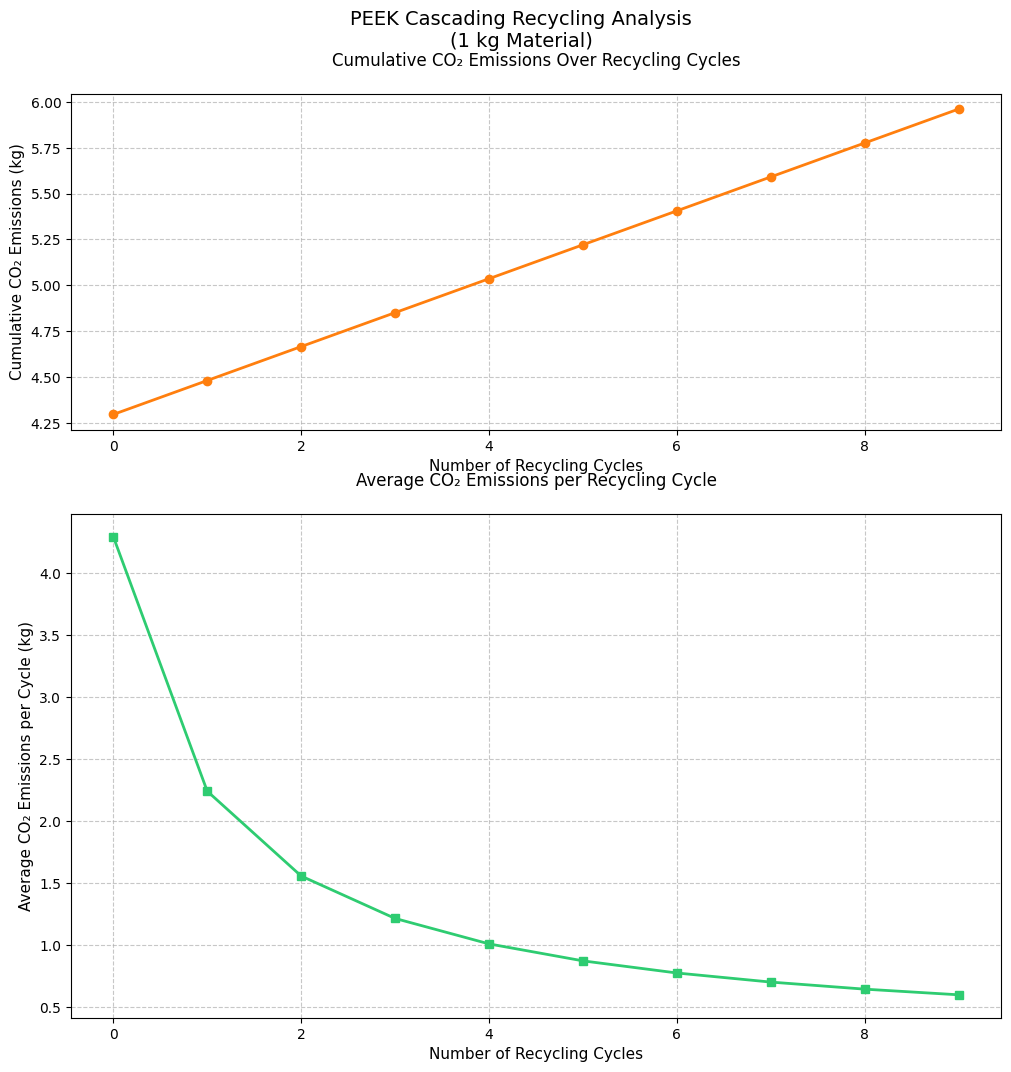

Source code (Python):
##Calculate emissions and energy consumption for different recycling scenarios.

import matplotlib.pyplot as plt
import matplotlib.patches as patches
import numpy as np
from scipy import stats

class RecyclingScenario:
    def __init__(self, name, granulator_energy_mj, pelletizing_energy_mj, de_grid_co2_per_mj=0.161):
        self.name = name
        self.granulator_energy_mj = granulator_energy_mj
        self.pelletizing_energy_mj = pelletizing_energy_mj
        self.de_grid_co2_per_mj = de_grid_co2_per_mj
        self.pa6_co2_per_kg = 4.45   # kg CO2 per kg material
        self.peek_co2_per_kg = 13.70  # kg CO2 per kg material
        self.pps_co2_per_kg = 2.13   # kg CO2 per kg material (estimated)

    def calculate_emissions_with_material(self, final_weight_kg, scrap_percentage=100, material_type='PA6'):
        """Calculate emissions for given weight and scrap percentage with specified material."""
        # Calculate total energy
        total_energy_mj = (self.granulator_energy_mj + self.pelletizing_energy_mj) * final_weight_kg
        
        # Calculate emissions from energy
        energy_emissions = total_energy_mj * self.de_grid_co2_per_mj
        
        # Calculate material emissions based on material type
        if material_type == 'PA6':
            material_co2_per_kg = self.pa6_co2_per_kg
        elif material_type == 'PEEK':
            material_co2_per_kg = self.peek_co2_per_kg
        elif material_type == 'PPS':
            material_co2_per_kg = self.pps_co2_per_kg
        else:
            raise ValueError(f'Unknown material type: {material_type}')
        
        material_emissions = (100 - scrap_percentage) / 100 * material_co2_per_kg * final_weight_kg
        
        return {
            'total_energy_mj': total_energy_mj,
            'energy_emissions': energy_emissions,
            'material_emissions': material_emissions,
            'total_emissions': energy_emissions + material_emissions
        }

    def calculate_emissions(self, final_weight_kg, scrap_percentage=100):
        """Calculate emissions for given weight and scrap percentage."""
        # Calculate total energy
        total_energy_mj = self.granulator_energy_mj + self.pelletizing_energy_mj
        
        # Calculate emissions from energy
        energy_emissions = total_energy_mj * self.de_grid_co2_per_mj
        
        # Calculate material emissions (if using virgin PA6)
        virgin_pa6_percentage = (100 - scrap_percentage) / 100
        material_emissions = virgin_pa6_percentage * self.pa6_co2_per_kg
        
        # Total emissions per kg
        total_emissions_per_kg = energy_emissions + material_emissions
        
        # Scale to final weight
        total_emissions = total_emissions_per_kg * final_weight_kg
        
        return {
            'total_energy_mj': total_energy_mj * final_weight_kg,
            'energy_emissions': energy_emissions * final_weight_kg,
            'material_emissions': material_emissions * final_weight_kg,
            'total_emissions': total_emissions
        }

def print_scenario_results(scenario, weights, scrap_percentages):
    """Print results for a scenario with different weights and scrap percentages."""
    print(f"\n=== {scenario.name} ===")
    print(f"Base energy consumption: {scenario.granulator_energy_mj + scenario.pelletizing_energy_mj:.3f} MJ/kg")
    
    for weight in weights:
        print(f"\nResults for {weight:.3f} kg final material:")
        for scrap in scrap_percentages:
            results = scenario.calculate_emissions(weight, scrap)
            print(f"\n{scrap}% scrap material:")
            print(f"Total energy: {results['total_energy_mj']:.6f} MJ")
            print(f"Energy emissions: {results['energy_emissions']:.6f} kg CO2")
            print(f"Material emissions: {results['material_emissions']:.6f} kg CO2")
            print(f"Total emissions: {results['total_emissions']:.6f} kg CO2")

def create_materials_comparison_plot(scenarios):
    """Create a bar plot comparing different materials for 1kg production."""
    plt.style.use('default')
    
    # Create figure
    fig, ax = plt.subplots(figsize=(12, 8))
    fig.suptitle('CO₂ Emissions Comparison for Different Materials\n(1 kg Material)', fontsize=14, y=0.95)
    
    # Calculate emissions for each scenario and material combination
    emissions_100 = [s.calculate_emissions_with_material(1.0, 100, 'PA6')['total_emissions'] for s in scenarios]
    emissions_70_pa6 = [s.calculate_emissions_with_material(1.0, 70, 'PA6')['total_emissions'] for s in scenarios]
    emissions_70_peek = [s.calculate_emissions_with_material(1.0, 70, 'PEEK')['total_emissions'] for s in scenarios]
    emissions_70_pps = [s.calculate_emissions_with_material(1.0, 70, 'PPS')['total_emissions'] for s in scenarios]
    
    # Set up bar positions
    x = np.arange(len(scenarios))
    width = 0.2
    
    # Create bars
    ax.bar(x - width*1.5, emissions_100, width, label='100% Scrap', color='#2ecc71')
    ax.bar(x - width*0.5, emissions_70_pa6, width, label='70% Scrap + 30% PA6', color='#000000')
    ax.bar(x + width*0.5, emissions_70_peek, width, label='70% Scrap + 30% PEEK', color='#ff7f0e')
    ax.bar(x + width*1.5, emissions_70_pps, width, label='70% Scrap + 30% PPS', color='#808080')
    
    # Customize plot
    ax.set_ylabel('CO₂ Emissions (kg)', fontsize=11)
    ax.set_xticks(x)
    ax.set_xticklabels([s.name for s in scenarios], rotation=45, ha='right')
    ax.grid(True, axis='y', linestyle='--', alpha=0.7)
    
    # Add legend
    ax.legend(bbox_to_anchor=(1.02, 1), loc='upper left', fontsize=10)
    
    # Adjust layout
    plt.tight_layout(rect=[0, 0, 0.85, 0.95])
    
    # Save plot
    plt.savefig('materials_comparison.png', 
                dpi=300, 
                bbox_inches='tight',
                facecolor='white',
                edgecolor='none')
    plt.close()

def create_comparison_plots(scenarios, weights, scrap_percentages):
    """Create bar plots comparing scenarios."""
    # Set style for better readability
    plt.style.use('default')
    
    # Prepare data
    scenario_names = [s.name for s in scenarios]
    n_scenarios = len(scenarios)
    
    # Create figure with subplots
    fig, (ax1, ax2) = plt.subplots(2, 1, figsize=(12, 12), height_ratios=[1, 1.5])
    fig.suptitle('Comparison of Recycling Scenarios (1 kg Material)', fontsize=14, y=0.95)
    
    # Common styling function
    def style_axis(ax, title):
        ax.set_title(title, pad=20, fontsize=12)
        ax.tick_params(axis='x', rotation=45, labelsize=10)
        ax.tick_params(axis='y', labelsize=10)
        ax.grid(True, axis='y', linestyle='--', alpha=0.7)
        for label in ax.get_xticklabels():
            label.set_horizontalalignment('right')
    
    # Plot 1: Energy consumption per kg
    energies = [s.granulator_energy_mj + s.pelletizing_energy_mj for s in scenarios]
    ax1.bar(range(n_scenarios), energies, color='#808080')
    ax1.set_xticks(range(n_scenarios))
    ax1.set_xticklabels(scenario_names)
    ax1.set_ylabel('Energy (MJ/kg)', fontsize=11)
    style_axis(ax1, 'Total Energy Consumption per kg')
    
    # Plot 2: CO2 emissions for 1kg (100%, 70% PA6, 70% PEEK)
    emissions_100 = [s.calculate_emissions_with_material(1.0, 100, 'PA6')['total_emissions'] for s in scenarios]
    emissions_70_pa6 = [s.calculate_emissions_with_material(1.0, 70, 'PA6')['total_emissions'] for s in scenarios]
    emissions_70_peek = [s.calculate_emissions_with_material(1.0, 70, 'PEEK')['total_emissions'] for s in scenarios]
    
    x = np.arange(n_scenarios)
    width = 0.25
    
    # Use orange, black, and green color scheme
    ax2.bar(x - width, emissions_100, width, label='100% Scrap', color='#2ecc71')
    ax2.bar(x, emissions_70_pa6, width, label='70% Scrap + 30% PA6', color='#000000')
    ax2.bar(x + width, emissions_70_peek, width, label='70% Scrap + 30% PEEK', color='#ff7f0e')
    
    ax2.set_xticks(x)
    ax2.set_xticklabels(scenario_names)
    ax2.set_ylabel('CO2 Emissions (kg)', fontsize=11)
    style_axis(ax2, 'CO2 Emissions for 1kg Material')
    
    # Adjust legend position and style
    ax2.legend(bbox_to_anchor=(1.02, 1), loc='upper left', fontsize=10)
    
    # Adjust layout
    plt.tight_layout(rect=[0, 0, 0.85, 0.95])
    
    # Save with high quality
    plt.savefig('recycling_scenarios_comparison.png', 
                dpi=300, 
                bbox_inches='tight',
                facecolor='white',
                edgecolor='none')
    plt.close()

def create_cascade_plot(scenario, n_cycles=10):
    """Create a plot showing emissions over multiple recycling cycles."""
    plt.style.use('default')
    
    # Calculate emissions for initial production (70% recycled + 30% virgin PEEK)
    initial_emissions = scenario.calculate_emissions_with_material(1.0, 70, 'PEEK')['total_emissions']
    
    # Calculate emissions for subsequent cycles (100% recycled, using spiral grinding)
    cycle_emissions = []
    cumulative_emissions = [initial_emissions]
    
    # Create recycling scenario with spiral grinding
    spiral_scenario = RecyclingScenario(
        "Spiral Grinding + Sphera Pelletization",
        granulator_energy_mj=0.05,  # Spiral grinding energy
        pelletizing_energy_mj=1.1    # Sphera pelletization energy
    )
    
    # Calculate emissions for each cycle
    for cycle in range(1, n_cycles):
        cycle_emission = spiral_scenario.calculate_emissions_with_material(1.0, 100, 'PEEK')['total_emissions']
        cycle_emissions.append(cycle_emission)
        cumulative_emissions.append(cumulative_emissions[-1] + cycle_emission)
    
    # Calculate average emissions per cycle
    average_emissions = [cum_em / (i + 1) for i, cum_em in enumerate(cumulative_emissions)]
    
    # Create the visualization
    fig, (ax1, ax2) = plt.subplots(2, 1, figsize=(12, 12), height_ratios=[1, 1.5])
    fig.suptitle('PEEK Cascading Recycling Analysis\n(1 kg Material)', fontsize=14, y=0.95)
    
    # Plot cumulative emissions
    cycles = range(n_cycles)
    ax1.plot(cycles, cumulative_emissions, marker='o', color='#ff7f0e', linewidth=2)
    ax1.set_ylabel('Cumulative CO₂ Emissions (kg)', fontsize=11)
    ax1.set_xlabel('Number of Recycling Cycles', fontsize=11)
    ax1.grid(True, linestyle='--', alpha=0.7)
    ax1.set_title('Cumulative CO₂ Emissions Over Recycling Cycles', pad=20, fontsize=12)
    
    # Plot average emissions per cycle
    ax2.plot(cycles, average_emissions, marker='s', color='#2ecc71', linewidth=2)
    ax2.set_ylabel('Average CO₂ Emissions per Cycle (kg)', fontsize=11)
    ax2.set_xlabel('Number of Recycling Cycles', fontsize=11)
    ax2.grid(True, linestyle='--', alpha=0.7)
    ax2.set_title('Average CO₂ Emissions per Recycling Cycle', pad=20, fontsize=12)

def create_cascade_plot_2(scenario, n_cycles=10):
    """Create a plot showing emissions over multiple recycling cycles, with cumulative graph starting at 0."""
    plt.style.use('default')
    
    # Calculate emissions for initial production (70% recycled + 30% virgin PEEK)
    initial_emissions = scenario.calculate_emissions_with_material(1.0, 70, 'PEEK')['total_emissions']
    
    # Calculate emissions for subsequent cycles (100% recycled, using spiral grinding)
    cycle_emissions = [initial_emissions]  # Start with initial emissions
    cumulative_emissions = [initial_emissions]  # Start with initial emissions
    
    # Create recycling scenario with spiral grinding
    spiral_scenario = RecyclingScenario(
        "Spiral Grinding + Sphera Pelletization",
        granulator_energy_mj=0.05,  # Spiral grinding energy
        pelletizing_energy_mj=1.1    # Sphera pelletization energy
    )
    
    # Calculate emissions for each cycle
    for cycle in range(1, n_cycles):
        cycle_emission = spiral_scenario.calculate_emissions_with_material(1.0, 100, 'PEEK')['total_emissions']
        cycle_emissions.append(cycle_emission)
        cumulative_emissions.append(cumulative_emissions[-1] + cycle_emission)
    
    # Calculate average emissions per cycle
    average_emissions = [cum_em / (i + 1) for i, cum_em in enumerate(cumulative_emissions)]
    
    # Create the visualization
    fig, (ax1, ax2) = plt.subplots(2, 1, figsize=(12, 12), height_ratios=[1, 1.5])
    fig.suptitle('PEEK Cascading Recycling Analysis\n(1 kg Material) - Version 2', fontsize=14, y=0.95)
    
    # Plot cumulative emissions
    cycles = range(n_cycles)
    ax1.plot(cycles, cumulative_emissions, marker='o', color='#ff7f0e', linewidth=2)
    ax1.set_ylabel('Cumulative CO₂ Emissions (kg)', fontsize=11)
    ax1.set_xlabel('Number of Recycling Cycles', fontsize=11)
    ax1.grid(True, linestyle='--', alpha=0.7)
    ax1.set_ylim(bottom=0)  # Force y-axis to start at 0
    ax1.set_title('Cumulative CO₂ Emissions Over Recycling Cycles (Starting at 0)', pad=20, fontsize=12)
    
    # Plot average emissions per cycle
    ax2.plot(cycles, average_emissions, marker='s', color='#2ecc71', linewidth=2)
    ax2.set_ylabel('Average CO₂ Emissions per Cycle (kg)', fontsize=11)
    ax2.set_xlabel('Number of Recycling Cycles', fontsize=11)
    ax2.grid(True, linestyle='--', alpha=0.7)
    ax2.set_title('Average CO₂ Emissions per Recycling Cycle', pad=20, fontsize=12)
    
    # Add text box with key information
    info_text = f'Initial cycle (30% virgin PEEK): {initial_emissions:.3f} kg CO₂\n'
    info_text += f'Subsequent cycles (100% recycled): {cycle_emissions[0]:.3f} kg CO₂\n'
    info_text += f'Average emissions after {n_cycles} cycles: {average_emissions[-1]:.3f} kg CO₂'
    
    plt.figtext(0.15, 0.02, info_text, fontsize=10, bbox=dict(facecolor='white', alpha=0.8))
    
    # Adjust layout
    plt.tight_layout(rect=[0, 0.05, 1, 0.95])
    
    # Save plot
    plt.savefig('peek_cascade_recycling2.png', dpi=300, bbox_inches='tight')
    plt.close()

def create_recycling_process_diagram():
    """Create a circular diagram showing the recycling process steps."""
    plt.style.use('default')
    
    # Create figure
    fig, ax = plt.subplots(figsize=(12, 12), subplot_kw={'projection': 'polar'})
    fig.patch.set_facecolor('white')
    
    # Define the steps
    steps = [
        'Collection of\nRecyclable Materials',
        'Breaking Down\ninto Fragments',
        'Sorting by\nProperties',
        'Reprocessing into\nRaw Materials',
        'New Product\nManufacturing'
    ]
    
    # Calculate angles for each step
    n_steps = len(steps)
    angles = np.linspace(0, 2*np.pi, n_steps, endpoint=False)
    
    # Define colors
    colors = ['#2ecc71', '#000000', '#ff7f0e', '#2ecc71', '#000000']
    
    # Plot connecting arrows in a circle
    radius = 0.8
    arrow_length = 2*np.pi/n_steps * 0.8
    
    for i, (angle, step) in enumerate(zip(angles, steps)):
        # Plot step number
        number_angle = angle - 0.2
        ax.text(number_angle, 1.3, f'{i+1}', 
                ha='center', va='center', fontsize=12,
                bbox=dict(facecolor='white', edgecolor=colors[i], boxstyle='circle'))
        
        # Plot step text
        text_angle = angle
        ax.text(text_angle, 1.1, step, 
                ha='center', va='center', fontsize=10,
                bbox=dict(facecolor='white', edgecolor=colors[i], 
                         boxstyle='round,pad=0.5', alpha=0.9))
        
        # Plot arrow
        next_angle = angles[(i + 1) % n_steps]
        arrow_start = angle + arrow_length * 0.1
        arrow_end = next_angle - arrow_length * 0.1
        
        arrow = patches.FancyArrowPatch(
            (arrow_start, radius), (arrow_end, radius),
            transform=ax.transData,
            color=colors[i],
            arrowstyle='->,head_length=0.7,head_width=0.3',
            connectionstyle=f'arc3,rad=0.3',
            linewidth=2
        )
        ax.add_patch(arrow)
    
    # Add title
    plt.title('Circular Recycling Process', y=1.4, fontsize=14, pad=20)
    
    # Remove axis and grid
    ax.set_xticks([])
    ax.set_yticks([])
    ax.spines['polar'].set_visible(False)
    
    # Save the plot
    plt.savefig('recycling_process.png', 
                dpi=300, 
                bbox_inches='tight',
                facecolor='white',
                edgecolor='none')
    plt.close()

def create_energy_comparison_plot(scenarios):
    """Create a bar plot comparing energy consumption for different processes."""
    plt.style.use('default')
    
    # Create figure
    fig, ax = plt.subplots(figsize=(12, 8))
    fig.suptitle('Energy Consumption Comparison\n(1 kg Material)', fontsize=14, y=0.95)
    
    # Get energy data
    granulator_energy = [s.granulator_energy_mj for s in scenarios]
    pelletizing_energy = [s.pelletizing_energy_mj for s in scenarios]
    total_energy = [g + p for g, p in zip(granulator_energy, pelletizing_energy)]
    
    # Set up bar positions
    x = np.arange(len(scenarios))
    width = 0.25
    
    # Create stacked bars with different shades of green
    ax.bar(x, granulator_energy, width, label='Granulator', color='#2ecc71')
    ax.bar(x, pelletizing_energy, width, bottom=granulator_energy, label='Pelletizing', color='#27ae60')
    
    # Add total energy values on top of bars
    for i, total in enumerate(total_energy):
        ax.text(i, total + 0.1, f'{total:.2f}', ha='center', va='bottom', fontsize=10)
    
    # Customize plot
    ax.set_ylabel('Energy Consumption (MJ/kg)', fontsize=11)
    ax.set_xticks(x)
    ax.set_xticklabels([s.name for s in scenarios], rotation=45, ha='right')
    ax.grid(True, axis='y', linestyle='--', alpha=0.7)
    
    # Add legend
    ax.legend(bbox_to_anchor=(1.02, 1), loc='upper left', fontsize=10)
    
    # Adjust layout
    plt.tight_layout(rect=[0, 0, 0.85, 0.95])
    
    # Save plot
    plt.savefig('energy_consumption.png', 
                dpi=300, 
                bbox_inches='tight',
                facecolor='white',
                edgecolor='none')
    plt.close()

def main():
    # Define scenarios with shorter names for better plot readability
    scenario1 = RecyclingScenario(
        "Aggregated Process\n(Sphera)",
        granulator_energy_mj=2.65,
        pelletizing_energy_mj=0.0
    )
    
    scenario2 = RecyclingScenario(
        "Separate Processes\n(Sphera)",
        granulator_energy_mj=0.33,
        pelletizing_energy_mj=1.1
    )
    
    scenario3 = RecyclingScenario(
        "Hybrid Process\n(Spiral + Sphera)",
        granulator_energy_mj=0.05,
        pelletizing_energy_mj=1.1
    )
    
    scenario4 = RecyclingScenario(
        "Alternative Process\n(Sphera + PIE)",
        granulator_energy_mj=0.33,
        pelletizing_energy_mj=2.2716
    )
    
    # Define weights to analyze
    weights = [1.0, 0.07]  # 1 kg and 0.07 kg
    scrap_percentages = [100, 70]  # 100% scrap and 70% scrap
    
    scenario5 = RecyclingScenario(
        "Incineration",
        granulator_energy_mj=2.9/0.0581,  # Convert CO2 emissions back to energy using grid factor
        pelletizing_energy_mj=0.0
    )
    
    # Calculate and print results for each scenario
    scenarios = [scenario1, scenario2, scenario3, scenario4, scenario5]
    for scenario in scenarios:
        print_scenario_results(scenario, weights, scrap_percentages)
    
    # Create visualizations
    create_comparison_plots(scenarios, weights, scrap_percentages)
    create_cascade_plot(scenario3)
    create_recycling_process_diagram()
    create_materials_comparison_plot(scenarios)
    create_energy_comparison_plot(scenarios)
    create_pa6_comparison_plot(scenarios)
    create_hybrid_process_analysis(scenario3)

def create_pa6_comparison_plot(scenarios):
    """Create a bar plot comparing only PA6 scenarios (100% recyclate vs 70% recyclate + 30% virgin)."""
    plt.style.use('default')
    
    # Create figure
    fig, ax = plt.subplots(figsize=(10, 6))
    fig.suptitle('CO₂ Emissions Comparison: 100% Recyclate vs. 70% Recyclate + 30% Virgin PA6\n(1 kg Material)', 
                 fontsize=14, y=0.95)
    
    # Calculate emissions for each scenario
    emissions_100 = [s.calculate_emissions_with_material(1.0, 100, 'PA6')['total_emissions'] for s in scenarios]
    emissions_70_pa6 = [s.calculate_emissions_with_material(1.0, 70, 'PA6')['total_emissions'] for s in scenarios]
    
    # Set up bar positions
    x = np.arange(len(scenarios))
    width = 0.35
    
    # Create bars
    ax.bar(x - width/2, emissions_100, width, label='100% Recyclate', color='#2ecc71')
    ax.bar(x + width/2, emissions_70_pa6, width, label='70% Recyclate + 30% Virgin PA6', color='#000000')
    
    # Customize plot
    ax.set_ylabel('CO₂ Emissions (kg)', fontsize=11)
    ax.set_xticks(x)
    ax.set_xticklabels([s.name for s in scenarios], rotation=45, ha='right')
    ax.grid(True, axis='y', linestyle='--', alpha=0.7)
    
    # Add legend
    ax.legend(bbox_to_anchor=(1.02, 1), loc='upper left', fontsize=10)
    
    # Adjust layout
    plt.tight_layout(rect=[0, 0, 0.85, 0.95])
    
    # Save plot
    plt.savefig('pa6_comparison.png', 
                dpi=300, 
                bbox_inches='tight',
                facecolor='white',
                edgecolor='none')
    plt.close()

def create_hybrid_process_analysis(scenario):
    """Create a detailed analysis plot for the hybrid process (scenario 3) showing energy, CO2, and cascading scheme."""
    plt.style.use('default')
    
    # Create figure with three subplots
    fig = plt.figure(figsize=(15, 12))
    gs = fig.add_gridspec(2, 2, height_ratios=[1, 1.2])
    ax1 = fig.add_subplot(gs[0, 0])  # Energy consumption
    ax2 = fig.add_subplot(gs[0, 1])  # CO2 emissions
    ax3 = fig.add_subplot(gs[1, :])  # Cascading scheme
    
    # Data preparation
    materials = ['100% Scrap', '70% + PEEK', '70% + PA6', '70% + PPS']
    energy_values = [
        scenario.granulator_energy_mj + scenario.pelletizing_energy_mj,
        scenario.granulator_energy_mj + scenario.pelletizing_energy_mj,
        scenario.granulator_energy_mj + scenario.pelletizing_energy_mj,
        scenario.granulator_energy_mj + scenario.pelletizing_energy_mj
    ]
    
    co2_values = [
        scenario.calculate_emissions_with_material(1.0, 100, 'PA6')['total_emissions'],
        scenario.calculate_emissions_with_material(1.0, 70, 'PEEK')['total_emissions'],
        scenario.calculate_emissions_with_material(1.0, 70, 'PA6')['total_emissions'],
        scenario.calculate_emissions_with_material(1.0, 70, 'PPS')['total_emissions']
    ]
    
    # Colors
    colors = ['#2ecc71', '#ff7f0e', '#000000', '#808080']
    
    # Plot 1: Energy consumption
    bars1 = ax1.bar(range(len(materials)), energy_values, color=colors)
    ax1.set_title('Energy Consumption', pad=20, fontsize=12)
    ax1.set_ylabel('Energy (MJ/kg)', fontsize=11)
    ax1.set_xticks(range(len(materials)))
    ax1.set_xticklabels(materials, rotation=45, ha='right')
    ax1.grid(True, axis='y', linestyle='--', alpha=0.7)
    
    # Plot 2: CO2 emissions
    bars2 = ax2.bar(range(len(materials)), co2_values, color=colors)
    ax2.set_title('CO₂ Emissions', pad=20, fontsize=12)
    ax2.set_ylabel('CO₂ Emissions (kg/kg)', fontsize=11)
    ax2.set_xticks(range(len(materials)))
    ax2.set_xticklabels(materials, rotation=45, ha='right')
    ax2.grid(True, axis='y', linestyle='--', alpha=0.7)
    
    # Plot 3: Cascading scheme
    n_cycles = 5
    x = range(n_cycles)
    
    # Calculate emissions for each material over cycles
    emissions_100 = [scenario.calculate_emissions_with_material(1.0, 100, 'PA6')['total_emissions']] * n_cycles
    emissions_peek = [scenario.calculate_emissions_with_material(1.0, 70, 'PEEK')['total_emissions']] * n_cycles
    emissions_pa6 = [scenario.calculate_emissions_with_material(1.0, 70, 'PA6')['total_emissions']] * n_cycles
    emissions_pps = [scenario.calculate_emissions_with_material(1.0, 70, 'PPS')['total_emissions']] * n_cycles
    
    ax3.plot(x, emissions_100, 'o-', color=colors[0], label='100% Scrap', linewidth=2)
    ax3.plot(x, emissions_peek, 's-', color=colors[1], label='70% + PEEK', linewidth=2)
    ax3.plot(x, emissions_pa6, '^-', color=colors[2], label='70% + PA6', linewidth=2)
    ax3.plot(x, emissions_pps, 'D-', color=colors[3], label='70% + PPS', linewidth=2)
    
    ax3.set_title('Emissions Over Multiple Cycles', pad=20, fontsize=12)
    ax3.set_xlabel('Cycle Number', fontsize=11)
    ax3.set_ylabel('CO₂ Emissions (kg/kg)', fontsize=11)
    ax3.grid(True, linestyle='--', alpha=0.7)
    ax3.legend(bbox_to_anchor=(1.02, 1), loc='upper left')
    
    # Add value labels on bars
    def autolabel(rects, ax):
        for rect in rects:
            height = rect.get_height()
            ax.annotate(f'{height:.2f}',
                        xy=(rect.get_x() + rect.get_width()/2, height),
                        xytext=(0, 3),  # 3 points vertical offset
                        textcoords="offset points",
                        ha='center', va='bottom', rotation=0)
    
    autolabel(bars1, ax1)
    autolabel(bars2, ax2)
    
    # Main title
    fig.suptitle(f'Detailed Analysis of {scenario.name}\n(1 kg Material)', fontsize=14, y=0.95)
    
    # Adjust layout
    plt.tight_layout(rect=[0, 0, 0.9, 0.95])
    
    # Save plot
    plt.savefig('hybrid_process_analysis.png',
                dpi=300,
                bbox_inches='tight',
                facecolor='white',
                edgecolor='none')
    plt.close()

def create_spiral_vs_sphera_comparison():
    """Create a bar plot comparing electricity expenditure between spiral and Sphera processes."""
    plt.style.use('default')
    
    # Create figure
    fig, ax = plt.subplots(figsize=(10, 6))
    
    # Define the processes and their energy values (MJ/kg)
    processes = ['Spiral Process', 'Sphera Aggregated']
    energy_values = [1.15, 2.650]  # Spiral process vs Sphera aggregated
    
    # Create bars
    x = np.arange(len(processes))
    bars = ax.bar(x, energy_values, width=0.5, color='green')
    
    # Customize the plot
    ax.set_ylabel('Electricity Consumption (MJ/kg)', fontsize=12)
    ax.set_title('Electricity Expenditure Comparison:\nSpiral vs Sphera Source', fontsize=14, pad=20)
    ax.set_xticks(x)
    ax.set_xticklabels(processes, fontsize=10)
    
    # Add value labels on top of bars
    for bar in bars:
        height = bar.get_height()
        ax.text(bar.get_x() + bar.get_width()/2., height,
                f'{height:.3f} MJ/kg',
                ha='center', va='bottom')
    
    # Add grid for better readability
    ax.grid(True, axis='y', linestyle='--', alpha=0.7)
    
    # Adjust layout and save
    plt.tight_layout()
    plt.savefig('spiral_vs_sphera_comparison.png', dpi=300, bbox_inches='tight')
    plt.close()

if __name__ == "__main__":
    # Create the spiral vs Sphera comparison plot
    create_spiral_vs_sphera_comparison()
    main()
